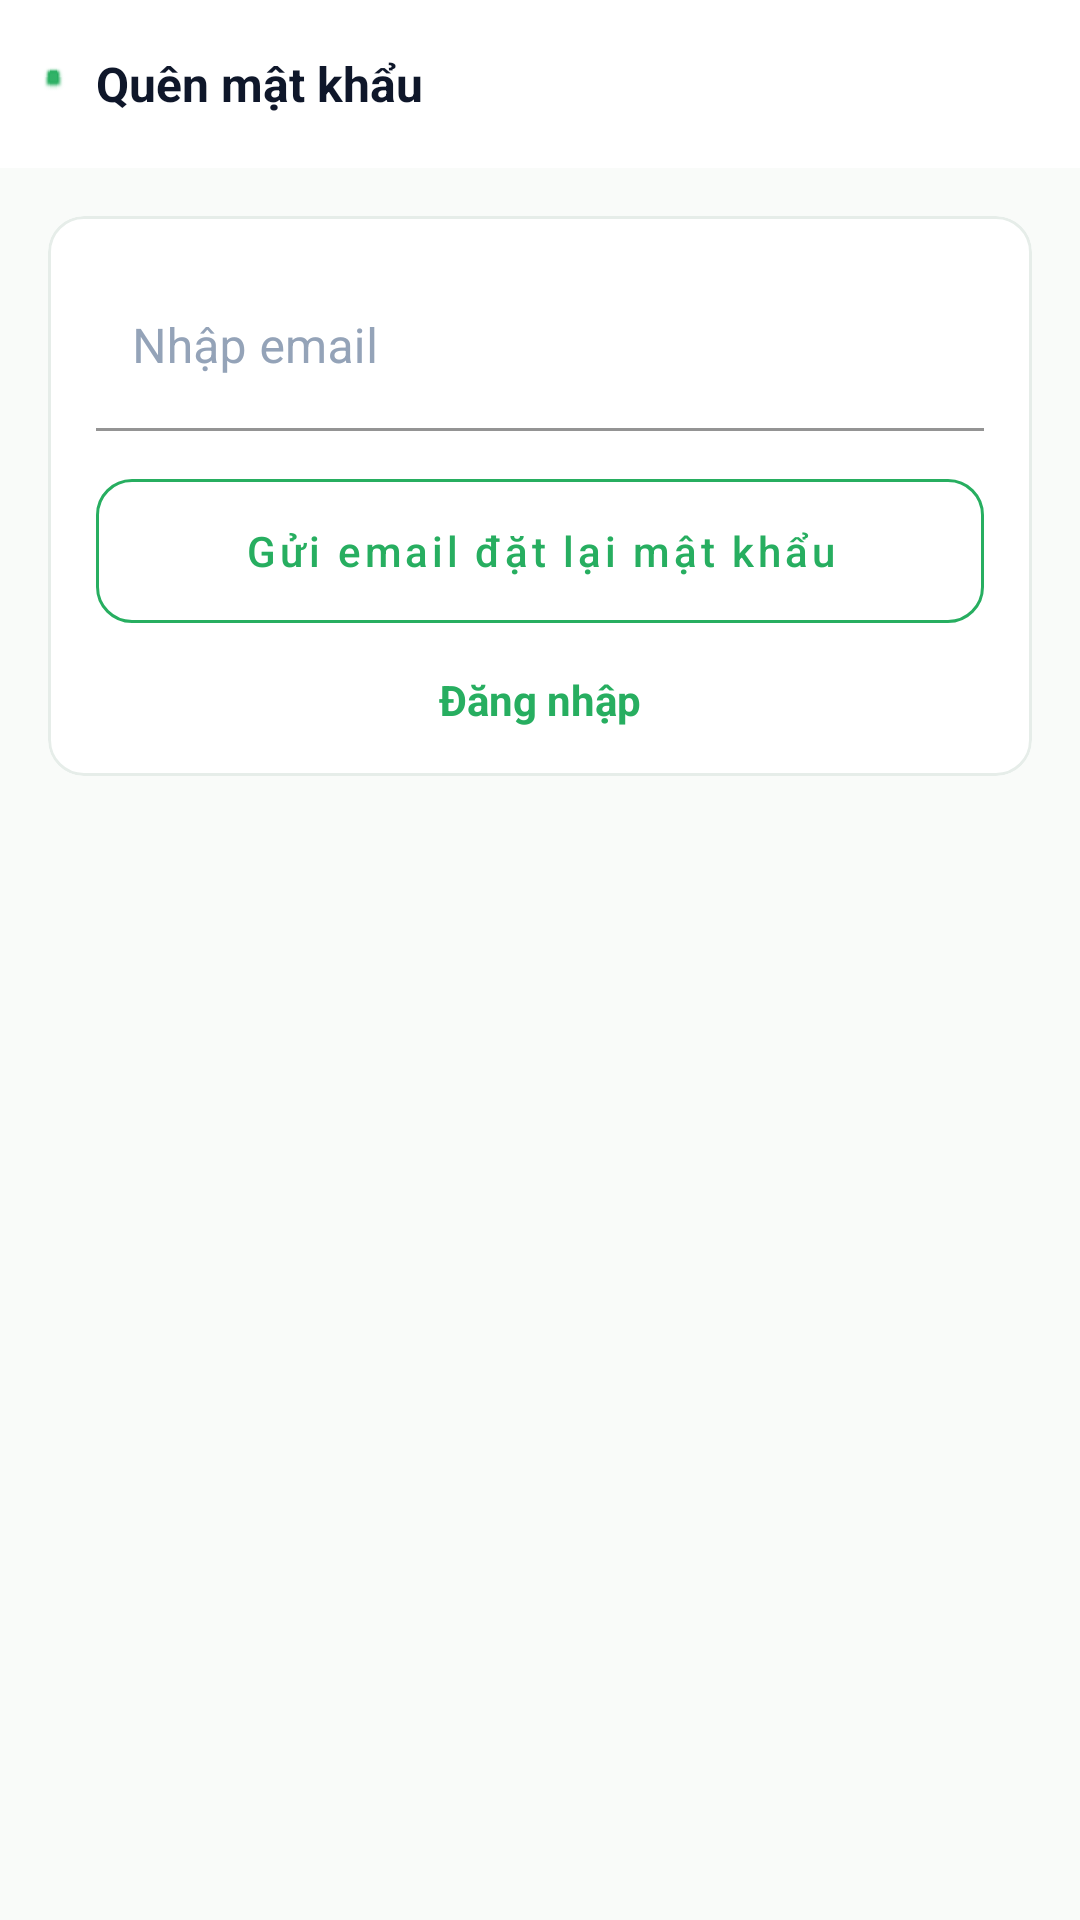

Write the Android layout XML for this screen, with the resource values it uses.
<!-- AndroidManifest.xml: application theme Theme.FastFood -->
<!-- res/layout/fragment_forgot.xml -->
<?xml version="1.0" encoding="utf-8"?>
<ScrollView xmlns:android="http://schemas.android.com/apk/res/android"
    xmlns:app="http://schemas.android.com/apk/res-auto"
    android:layout_width="match_parent"
    android:layout_height="match_parent"
    android:fillViewport="true"
    android:background="@color/ff_background">

    <LinearLayout
        android:layout_width="match_parent"
        android:layout_height="wrap_content"
        android:orientation="vertical">

        
        <LinearLayout
            android:layout_width="match_parent"
            android:layout_height="56dp"
            android:orientation="horizontal"
            android:padding="12dp"
            android:gravity="center_vertical"
            android:background="@color/ff_surface">

            <View
                android:layout_width="12dp"
                android:layout_height="12dp"
                android:background="@android:drawable/btn_default"
                android:backgroundTint="@color/ff_green"
                android:layout_marginEnd="8dp" />

            <TextView
                android:id="@+id/tvHeaderTitle"
                android:layout_width="wrap_content"
                android:layout_height="wrap_content"
                android:text="@string/forgot_fragment_label"
                android:textStyle="bold"
                android:textColor="@color/ff_text_primary"
                android:textSize="16sp" />
        </LinearLayout>

        
        <com.google.android.material.card.MaterialCardView
            android:layout_width="match_parent"
            android:layout_height="wrap_content"
            android:layout_margin="16dp"
            app:cardElevation="0dp"
            app:cardBackgroundColor="@color/ff_surface"
            app:strokeColor="@color/ff_border"
            app:strokeWidth="1dp"
            app:shapeAppearanceOverlay="@style/ShapeAppearance.FastFood.Medium">

            <LinearLayout
                android:layout_width="match_parent"
                android:layout_height="wrap_content"
                android:orientation="vertical"
                android:padding="16dp">

                
                <TextView
                    android:id="@+id/tvInfo"
                    android:layout_width="match_parent"
                    android:layout_height="wrap_content"
                    android:text="@string/btn_send_reset"
                    android:textColor="@color/ff_text_primary"
                    android:textSize="14sp"
                    android:visibility="gone"
                    android:layout_marginBottom="8dp" />

                <TextView
                    android:id="@+id/tvError"
                    android:layout_width="match_parent"
                    android:layout_height="wrap_content"
                    android:textColor="@color/ff_error"
                    android:textSize="14sp"
                    android:visibility="gone"
                    android:layout_marginBottom="8dp" />

                
                <com.google.android.material.textfield.TextInputLayout
                    android:id="@+id/til_email"
                    style="@style/Widget.FastFood.TextInputLayout"
                    android:layout_width="match_parent"
                    android:layout_height="wrap_content"
                    android:hint="@string/enter_email">

                    <com.google.android.material.textfield.TextInputEditText
                        android:id="@+id/etEmail"
                        style="@style/Widget.FastFood.EditText"
                        android:layout_width="match_parent"
                        android:layout_height="wrap_content"
                        android:imeOptions="actionDone"
                        android:inputType="textEmailAddress" />
                </com.google.android.material.textfield.TextInputLayout>

                
                <com.google.android.material.button.MaterialButton
                    android:id="@+id/btnSendOtp"
                    style="@style/Widget.FastFood.Button.Outlined"
                    android:layout_width="match_parent"
                    android:layout_height="wrap_content"
                    android:layout_marginTop="16dp"
                    android:text="@string/btn_send_reset" />

                
                <ProgressBar
                    android:id="@+id/progressLoading"
                    style="?android:attr/progressBarStyleSmall"
                    android:layout_width="wrap_content"
                    android:layout_height="wrap_content"
                    android:layout_marginTop="12dp"
                    android:visibility="gone" />

                
                <TextView
                    android:id="@+id/tvBackLogin"
                    android:layout_width="match_parent"
                    android:layout_height="wrap_content"
                    android:layout_marginTop="16dp"
                    android:text="@string/login_fragment_label"
                    android:textAlignment="center"
                    android:textColor="@color/ff_green"
                    android:textStyle="bold"
                    android:textSize="14sp" />
            </LinearLayout>
        </com.google.android.material.card.MaterialCardView>

    </LinearLayout>
</ScrollView>
<!-- resources referenced by this layout -->
<resources>
  <color name="ff_background">#F9FBF9</color>
  <color name="ff_border">#E6EDE9</color>
  <color name="ff_error">#E11D48</color>
  <color name="ff_green">#27AE60</color>
  <color name="ff_surface">#FFFFFF</color>
  <color name="ff_text_primary">#0F172A</color>
  <string name="btn_send_reset">Gửi email đặt lại mật khẩu</string>
  <string name="enter_email">Nhập email</string>
  <string name="forgot_fragment_label">Quên mật khẩu</string>
  <string name="login_fragment_label">Đăng nhập</string>
  <style name="ShapeAppearance.FastFood.Medium" parent="ShapeAppearance.MaterialComponents.MediumComponent">
          <item name="cornerFamily">rounded</item>
          <item name="cornerSize">12dp</item>
      </style>
  <style name="Widget.FastFood.Button.Outlined" parent="Widget.MaterialComponents.Button.OutlinedButton">
          <item name="android:textAllCaps">false</item>
          <item name="android:minHeight">48dp</item>
          <item name="android:insetTop">0dp</item>
          <item name="android:insetBottom">0dp</item>
  
          <item name="strokeColor">@color/ff_green</item>
          <item name="strokeWidth">1dp</item>
          <item name="backgroundTint">@color/ff_surface</item>
          <item name="android:textColor">@color/ff_green</item>
          <item name="rippleColor">@color/ff_ripple_dark</item>
          <item name="iconTint">@color/ff_green</item>
          <item name="shapeAppearanceOverlay">@style/ShapeAppearance.FastFood.Medium</item>
      </style>
  <style name="Widget.FastFood.EditText" parent="Widget.MaterialComponents.TextInputEditText.FilledBox">
          <item name="android:textColor">@color/ff_text_primary</item>
          <item name="android:textColorHint">@color/ff_text_muted</item>
          <item name="android:paddingStart">12dp</item>
          <item name="android:paddingEnd">12dp</item>
          <item name="android:minHeight">48dp</item>
          <item name="android:background">@android:color/transparent</item>
      </style>
  <color name="ff_ripple_dark">#1A000000</color>
  <color name="ff_text_muted">#94A3B8</color>
  <color name="ff_text_secondary">#475569</color>
  <color name="ff_green_dark">#1E8F50</color>
  <color name="ff_green_light">#4CD787</color>
  <style name="Widget.FastFood.Button.Primary" parent="Widget.MaterialComponents.Button">
          <item name="android:textAllCaps">false</item>
          <item name="android:minHeight">48dp</item>
          <item name="android:insetTop">0dp</item>
          <item name="android:insetBottom">0dp</item>
  
          <item name="backgroundTint">@color/ff_green</item>
          <item name="android:textColor">@color/white</item>
          <item name="rippleColor">@color/ff_ripple_light</item>
          <item name="iconTint">@color/white</item>
          <item name="shapeAppearanceOverlay">@style/ShapeAppearance.FastFood.Medium</item>
      </style>
  <style name="Widget.FastFood.Card" parent="Widget.MaterialComponents.CardView">
          <item name="cardBackgroundColor">@color/ff_surface</item>
          <item name="strokeColor">@color/ff_border</item>
          <item name="strokeWidth">1dp</item>
          <item name="shapeAppearanceOverlay">@style/ShapeAppearance.FastFood.Medium</item>
          <item name="rippleColor">@color/ff_ripple_dark</item>
      </style>
  <color name="white">#FFFFFFFF</color>
  <color name="ff_ripple_light">#14FFFFFF</color>
</resources>
